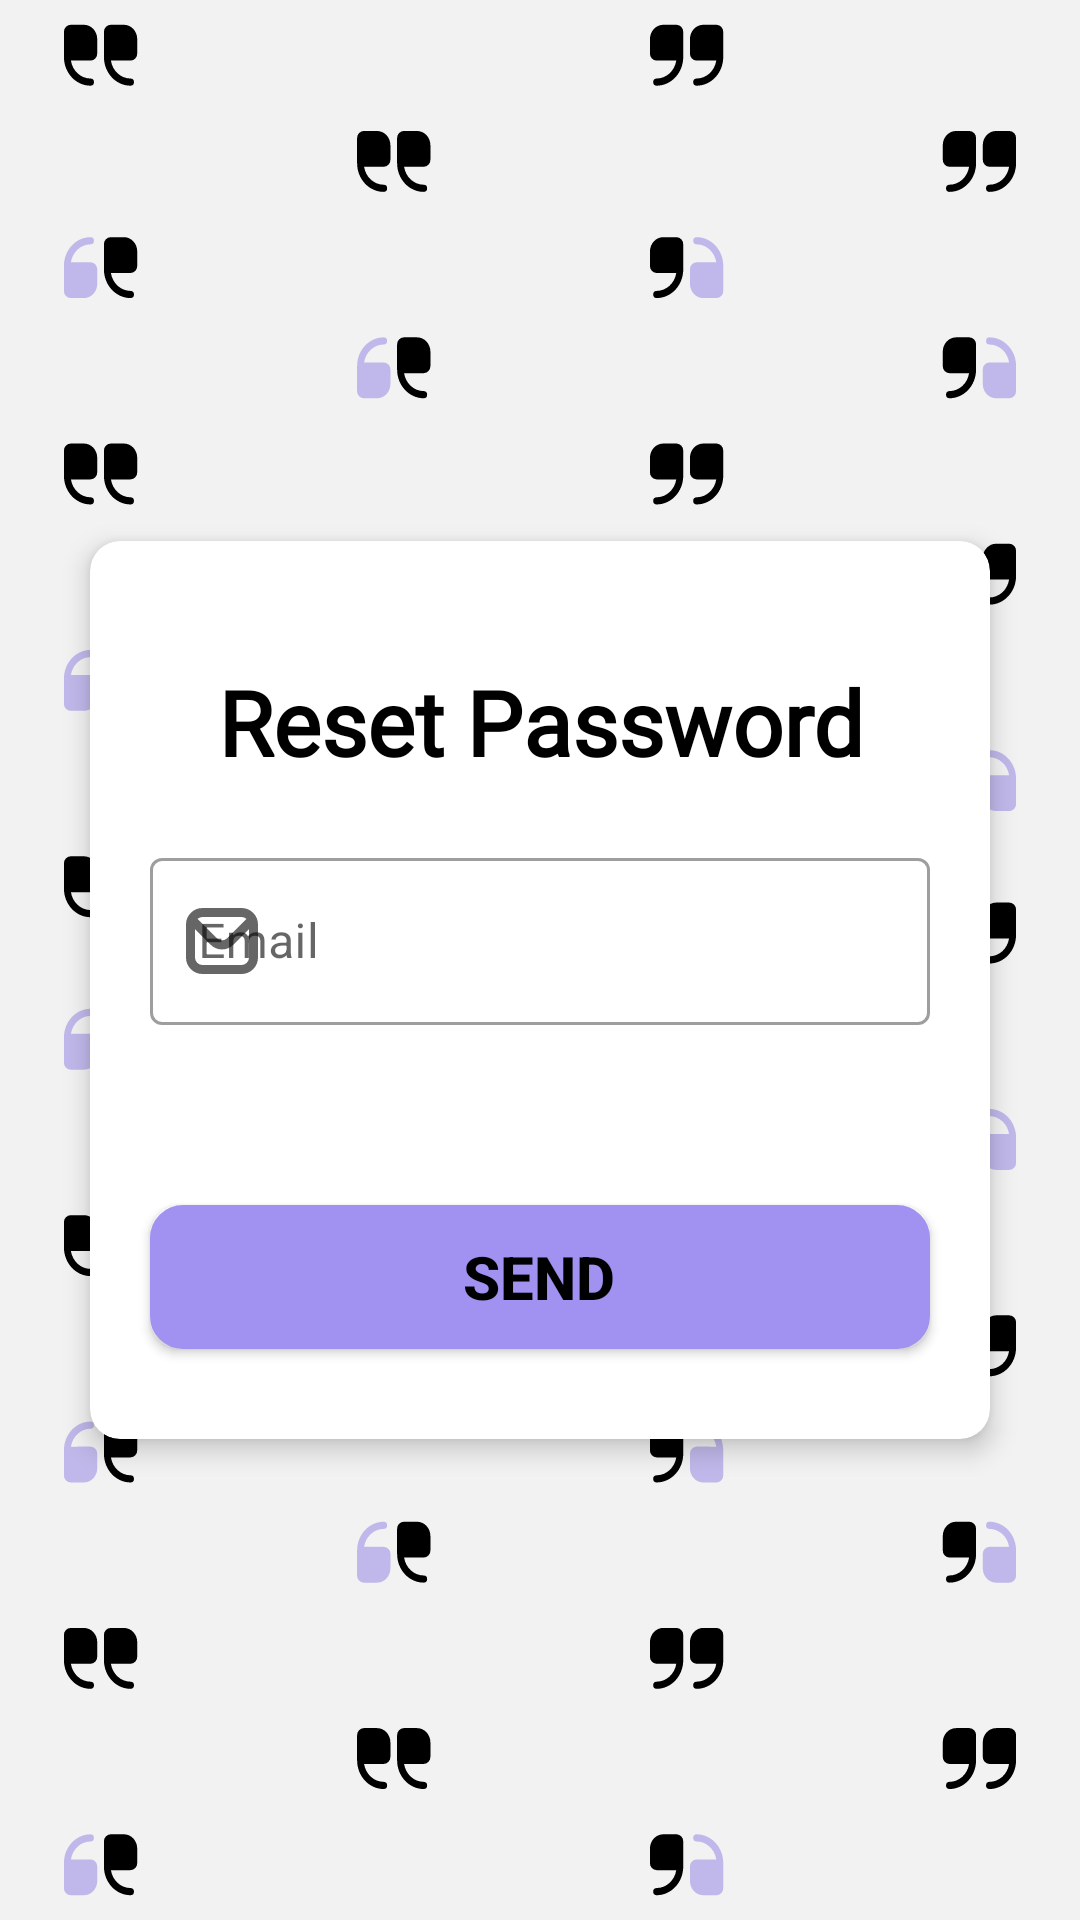

Android layout source for this screen:
<!-- AndroidManifest.xml: application theme Theme.MotivationalQuotesApp -->
<!-- res/layout/fragment_forgot_password.xml -->
<layout xmlns:android="http://schemas.android.com/apk/res/android"
    xmlns:app="http://schemas.android.com/apk/res-auto"
    xmlns:tools="http://schemas.android.com/tools">

    <androidx.constraintlayout.widget.ConstraintLayout
        android:layout_width="match_parent"
        android:layout_height="match_parent"
        android:background="@drawable/ic_pattern_a7">

        <androidx.cardview.widget.CardView
            android:id="@+id/cl1"
            android:layout_width="match_parent"
            android:layout_height="wrap_content"
            android:layout_marginLeft="30dp"
            android:layout_marginTop="20dp"
            android:layout_marginRight="30dp"
            android:background="@color/white"
            android:backgroundTint="@color/white"
            app:cardCornerRadius="10dp"
            app:cardElevation="5dp"
            app:layout_constraintBottom_toBottomOf="parent"
            app:layout_constraintLeft_toLeftOf="parent"
            app:layout_constraintRight_toRightOf="parent"
            app:layout_constraintTop_toTopOf="parent">

            <androidx.constraintlayout.widget.ConstraintLayout
                android:layout_width="match_parent"
                android:layout_height="wrap_content"
                android:layout_marginTop="10dp"
                app:layout_constraintBottom_toBottomOf="@+id/emailEditText"
                app:layout_constraintTop_toBottomOf="@+id/emailEditText"
                tools:context=".views.auth.ForgotPasswordFragment">
                <TextView
                        android:id="@+id/textView3"
                        android:layout_width="match_parent"
                        android:layout_height="wrap_content"
                        android:layout_marginLeft="20dp"
                        android:layout_marginTop="30dp"
                        android:layout_marginRight="20dp"
                        android:layout_marginBottom="20dp"
                        android:fontFamily="@font/leigo"
                        android:gravity="center"
                        android:text="@string/reset_password_1"
                        android:textColor="@color/black"
                        android:textSize="30sp"
                        android:textStyle="bold"
                        app:layout_constraintBottom_toTopOf="@+id/emailEditText"
                        app:layout_constraintEnd_toEndOf="parent"
                        app:layout_constraintStart_toStartOf="parent"
                        app:layout_constraintTop_toTopOf="parent" />

                <com.google.android.material.textfield.TextInputLayout
                    android:id="@+id/emailEditText"
                    style="@style/Widget.MaterialComponents.TextInputLayout.OutlinedBox"
                    android:layout_width="match_parent"
                    android:layout_height="wrap_content"
                    android:layout_marginLeft="20dp"
                    android:layout_marginRight="20dp"
                    android:layout_marginBottom="10dp"
                    android:hint="@string/enter_your_email"
                    app:hintTextColor="@color/lightPurple"
                    app:layout_constraintBottom_toTopOf="@+id/sendButton"
                    app:layout_constraintEnd_toEndOf="parent"
                    app:layout_constraintStart_toStartOf="parent"
                    app:layout_constraintTop_toBottomOf="@id/textView3"
                    app:startIconDrawable="@drawable/ic_envelope">

                    <com.google.android.material.textfield.TextInputEditText
                        android:layout_width="match_parent"
                        android:layout_height="wrap_content" />
                </com.google.android.material.textfield.TextInputLayout>

                <android.widget.Button
                    android:id="@+id/sendButton"
                    android:layout_width="0dp"
                    android:layout_height="wrap_content"
                    android:layout_marginStart="20dp"
                    android:layout_marginTop="50dp"
                    android:layout_marginEnd="20dp"
                    android:layout_marginBottom="30dp"
                    android:background="@drawable/button_shape"
                    android:backgroundTint="@color/lightPurple"
                    android:drawableStart="@drawable/button_shape"
                    android:text="@string/send"
                    android:textSize="20sp"
                    android:textStyle="bold"
                    android:textColor="#000000"
                    app:layout_constraintBottom_toBottomOf="parent"
                    app:layout_constraintEnd_toEndOf="parent"
                    app:layout_constraintStart_toStartOf="parent"
                    app:layout_constraintTop_toBottomOf="@id/emailEditText" />
            </androidx.constraintlayout.widget.ConstraintLayout>
        </androidx.cardview.widget.CardView>
    </androidx.constraintlayout.widget.ConstraintLayout>

</layout>
<!-- resources referenced by this layout -->
<resources>
  <color name="black">#FF000000</color>
  <color name="lightPurple">#A191F0</color>
  <color name="white">#FFFFFFFF</color>
  <!-- drawable button_shape (drawable) -->
  <?xml version="1.0" encoding="utf-8"?>
  <shape xmlns:android="http://schemas.android.com/apk/res/android">
  
      <solid android:color="@color/lightPurple"/>
      <stroke android:width="2dp"
          android:color="@color/lightPurple"/>
      <corners android:radius="10dp"/>
  
  </shape>
  <!-- drawable ic_envelope (drawable) -->
  <vector android:autoMirrored="true" android:height="24dp"
      android:viewportHeight="24" android:viewportWidth="24"
      android:width="24dp" xmlns:android="http://schemas.android.com/apk/res/android">
      <path android:fillColor="#FF000000" android:pathData="M18.5,1L5.5,1A5.506,5.506 0,0 0,0 6.5v11A5.506,5.506 0,0 0,5.5 23h13A5.506,5.506 0,0 0,24 17.5L24,6.5A5.506,5.506 0,0 0,18.5 1ZM18.5,4a2.476,2.476 0,0 1,1.643 0.631l-6.5,6.5a2.373,2.373 0,0 1,-3.278 0l-6.5,-6.5A2.476,2.476 0,0 1,5.5 4ZM18.5,20L5.5,20A2.5,2.5 0,0 1,3 17.5L3,8.017l5.239,5.239a5.317,5.317 0,0 0,7.521 0L21,8.017L21,17.5A2.5,2.5 0,0 1,18.5 20Z"/>
  </vector>
  <!-- drawable ic_pattern_a7: vector/xml drawable (drawable, 25909 chars, omitted) -->
  <string name="enter_your_email">Email</string>
  <string name="reset_password_1">Reset Password</string>
  <string name="send">Send</string>
  <style name="Theme.MotivationalQuotesApp" parent="Theme.MaterialComponents.DayNight.DarkActionBar">
          
  
          
          <item name="colorPrimary">@color/appBarColor</item>
          
          <item name="colorPrimaryVariant">@color/black</item>
          
          <item name="colorOnPrimary">@color/white</item>
          
          <item name="colorSecondary">@color/lightPurple</item>
  
          <item name="colorSecondaryVariant">@color/darkPurple</item>
  
          <item name="colorOnSecondary">@color/white</item>
          
          <item name="android:statusBarColor">#000000</item>
          
          <item name="android:windowBackground">@color/colorBackground</item>
          <item name="android:positiveButtonText">@color/black</item>
          <item name="android:negativeButtonText">@color/black</item>
      </style>
  <color name="appBarColor">#000000</color>
  <color name="darkPurple">#130F25</color>
  <color name="colorBackground">#f2f2f2</color>
</resources>
